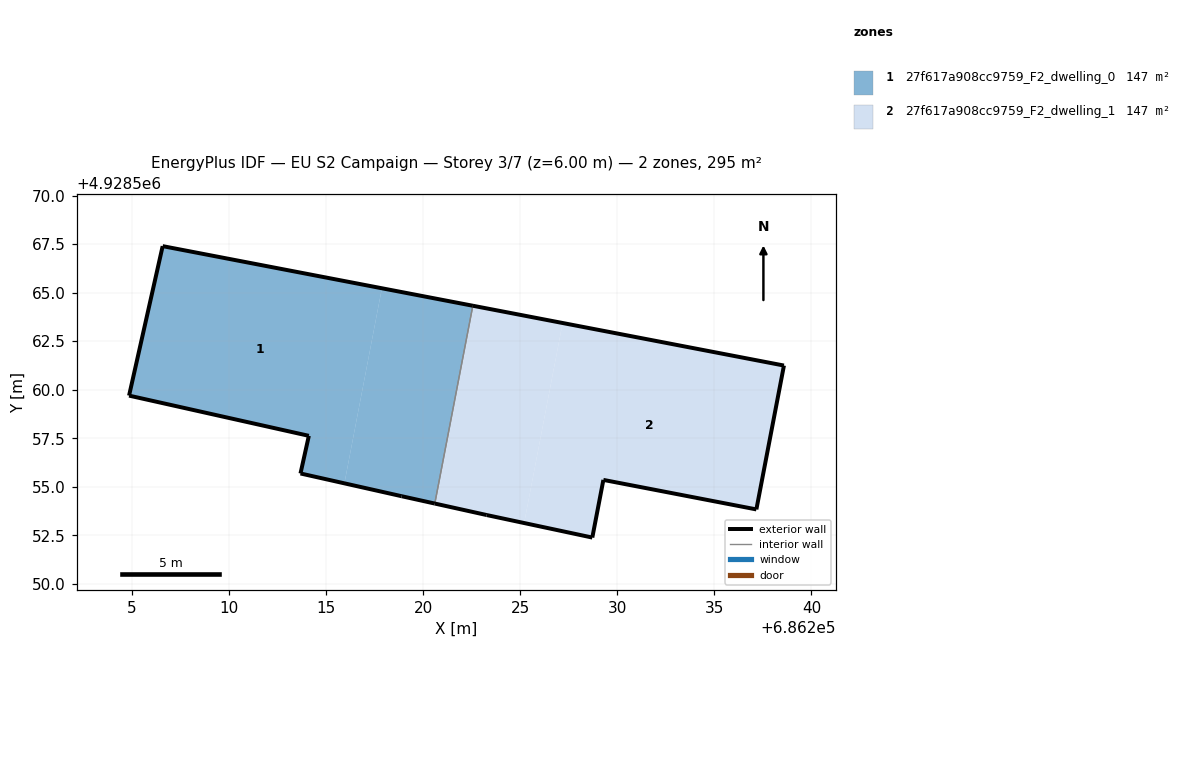
=== STOREY PLAN SPEC (per zone: floor XY polygon, exterior-wall plan segments, windows/doors) ===
zone 1: 27f617a908cc9759_F2_dwelling_0  (147.4 m²)
  floor: (686215.95, 4928555.18) (686217.88, 4928565.22) (686206.59, 4928567.39) (686204.86, 4928559.70) (686214.12, 4928557.62) (686213.69, 4928555.69)
  floor: (686220.60, 4928554.14) (686222.56, 4928564.32) (686217.88, 4928565.22) (686215.95, 4928555.18) (686218.90, 4928554.51)
  exterior wall: (686214.12, 4928557.62) – (686204.86, 4928559.70)  [9.5 m]
  exterior wall: (686204.86, 4928559.70) – (686206.59, 4928567.39)  [7.9 m]
  exterior wall: (686206.59, 4928567.39) – (686222.56, 4928564.33)  [16.3 m]
  exterior wall: (686220.60, 4928554.14) – (686218.90, 4928554.51)  [1.7 m]
  exterior wall: (686218.90, 4928554.51) – (686213.69, 4928555.69)  [5.3 m]
  exterior wall: (686213.69, 4928555.69) – (686214.12, 4928557.62)  [2.0 m]
  interior walls: 1
zone 2: 27f617a908cc9759_F2_dwelling_1  (147.4 m²)
  floor: (686225.21, 4928553.13) (686227.19, 4928563.44) (686222.56, 4928564.32) (686220.60, 4928554.14) (686223.28, 4928553.54)
  floor: (686237.17, 4928553.83) (686238.59, 4928561.25) (686227.19, 4928563.44) (686225.21, 4928553.13) (686228.72, 4928552.38) (686229.29, 4928555.36)
  exterior wall: (686228.72, 4928552.38) – (686223.28, 4928553.54)  [5.6 m]
  exterior wall: (686223.28, 4928553.54) – (686220.60, 4928554.14)  [2.7 m]
  exterior wall: (686222.56, 4928564.33) – (686238.59, 4928561.25)  [16.3 m]
  exterior wall: (686238.59, 4928561.25) – (686237.17, 4928553.83)  [7.5 m]
  exterior wall: (686237.17, 4928553.83) – (686229.29, 4928555.36)  [8.0 m]
  exterior wall: (686229.29, 4928555.36) – (686228.72, 4928552.38)  [3.0 m]
  interior walls: 1

=== DERIVED (storey summary) ===
Building: EU S2 Campaign
Storey: 3 of 7  (floor level z = 6.00 m)
Storey gross floor area: 294.9 m²
Zones on this storey: 2
  - 27f617a908cc9759_F2_dwelling_0: floor 147.4 m²; exterior wall 42.7 m (128.2 m²); WWR 0.0%
  - 27f617a908cc9759_F2_dwelling_1: floor 147.4 m²; exterior wall 43.2 m (129.6 m²); WWR 0.0%
Zone adjacency (shared interzone walls):
  - 27f617a908cc9759_F2_dwelling_0 ↔ 27f617a908cc9759_F2_dwelling_1